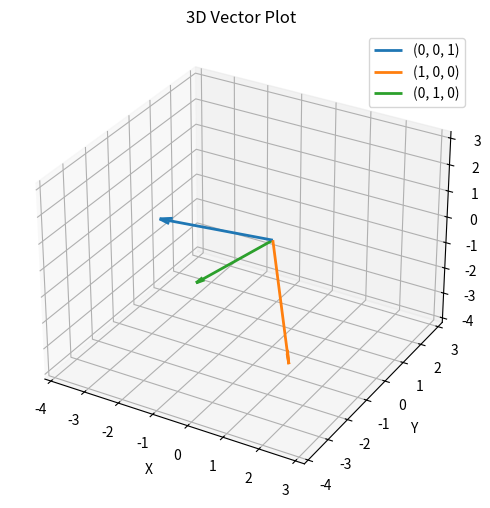

Python code for this plot:
import matplotlib.pyplot as plt
import numpy as np

vectors_3d = {
    "(0, 0, 1)": [-1.6151416301727295, -2.709341526031494, 1.9571001529693604],
    "(1, 0, 0)": [2.2467129230499268, -3.1822314262390137, -1.5960817337036133],
    "(0, 1, 0)": [-1.250248908996582, -1.6556450128555298, -1.0145666599273682]
}

def plot_vectors(vectors):
    """
    Plot a dictionary of vectors, automatically handling 2D or 3D.
    
    Parameters:
        vectors (dict): A dictionary where keys are labels and values are lists or arrays.
                        All vectors must be either 2D or 3D.
    """
    # Determine the dimension by looking at the first vector in the dictionary.
    any_vector = next(iter(vectors.values()))
    dim = len(any_vector)
    
    if dim not in (2, 3):
        raise ValueError("Vectors must be 2D or 3D.")
    
    # Use a colormap to assign different colors automatically.
    cmap = plt.get_cmap("tab10")
    labels = list(vectors.keys())
    
    if dim == 2:
        plt.figure(figsize=(8, 6))
        ax = plt.gca()
        origin = np.array([0, 0])
        
        for i, label in enumerate(labels):
            vec = np.array(vectors[label])
            ax.quiver(origin[0], origin[1], vec[0], vec[1],
                      angles='xy', scale_units='xy', scale=1,
                      color=cmap(i), label=label, width=0.005)
        
        # Determine axis limits.
        all_values = np.array(list(vectors.values()))
        min_val = all_values.min() - 1
        max_val = all_values.max() + 1
        ax.set_xlim([min_val, max_val])
        ax.set_ylim([min_val, max_val])
        
        ax.set_xlabel("X")
        ax.set_ylabel("Y")
        ax.set_title("2D Vector Plot")
        ax.legend()
        ax.grid(True)
        plt.show()
    
    elif dim == 3:
        fig = plt.figure(figsize=(8, 6))
        ax = fig.add_subplot(111, projection='3d')
        origin = np.array([0, 0, 0])
        
        for i, label in enumerate(labels):
            vec = np.array(vectors[label])
            ax.quiver(origin[0], origin[1], origin[2],
                      vec[0], vec[1], vec[2],
                      arrow_length_ratio=0.1, color=cmap(i), label=label, linewidth=2)
        
        # Determine axis limits.
        all_values = np.array(list(vectors.values()))
        min_val = all_values.min() - 1
        max_val = all_values.max() + 1
        ax.set_xlim([min_val, max_val])
        ax.set_ylim([min_val, max_val])
        ax.set_zlim([min_val, max_val])
        
        ax.set_xlabel("X")
        ax.set_ylabel("Y")
        ax.set_zlabel("Z")
        ax.set_title("3D Vector Plot")
        ax.legend()
        plt.show()


# Call the function with either 2D or 3D vectors:
plot_vectors(vectors_3d)
# plot_vectors(vectors_2d)
